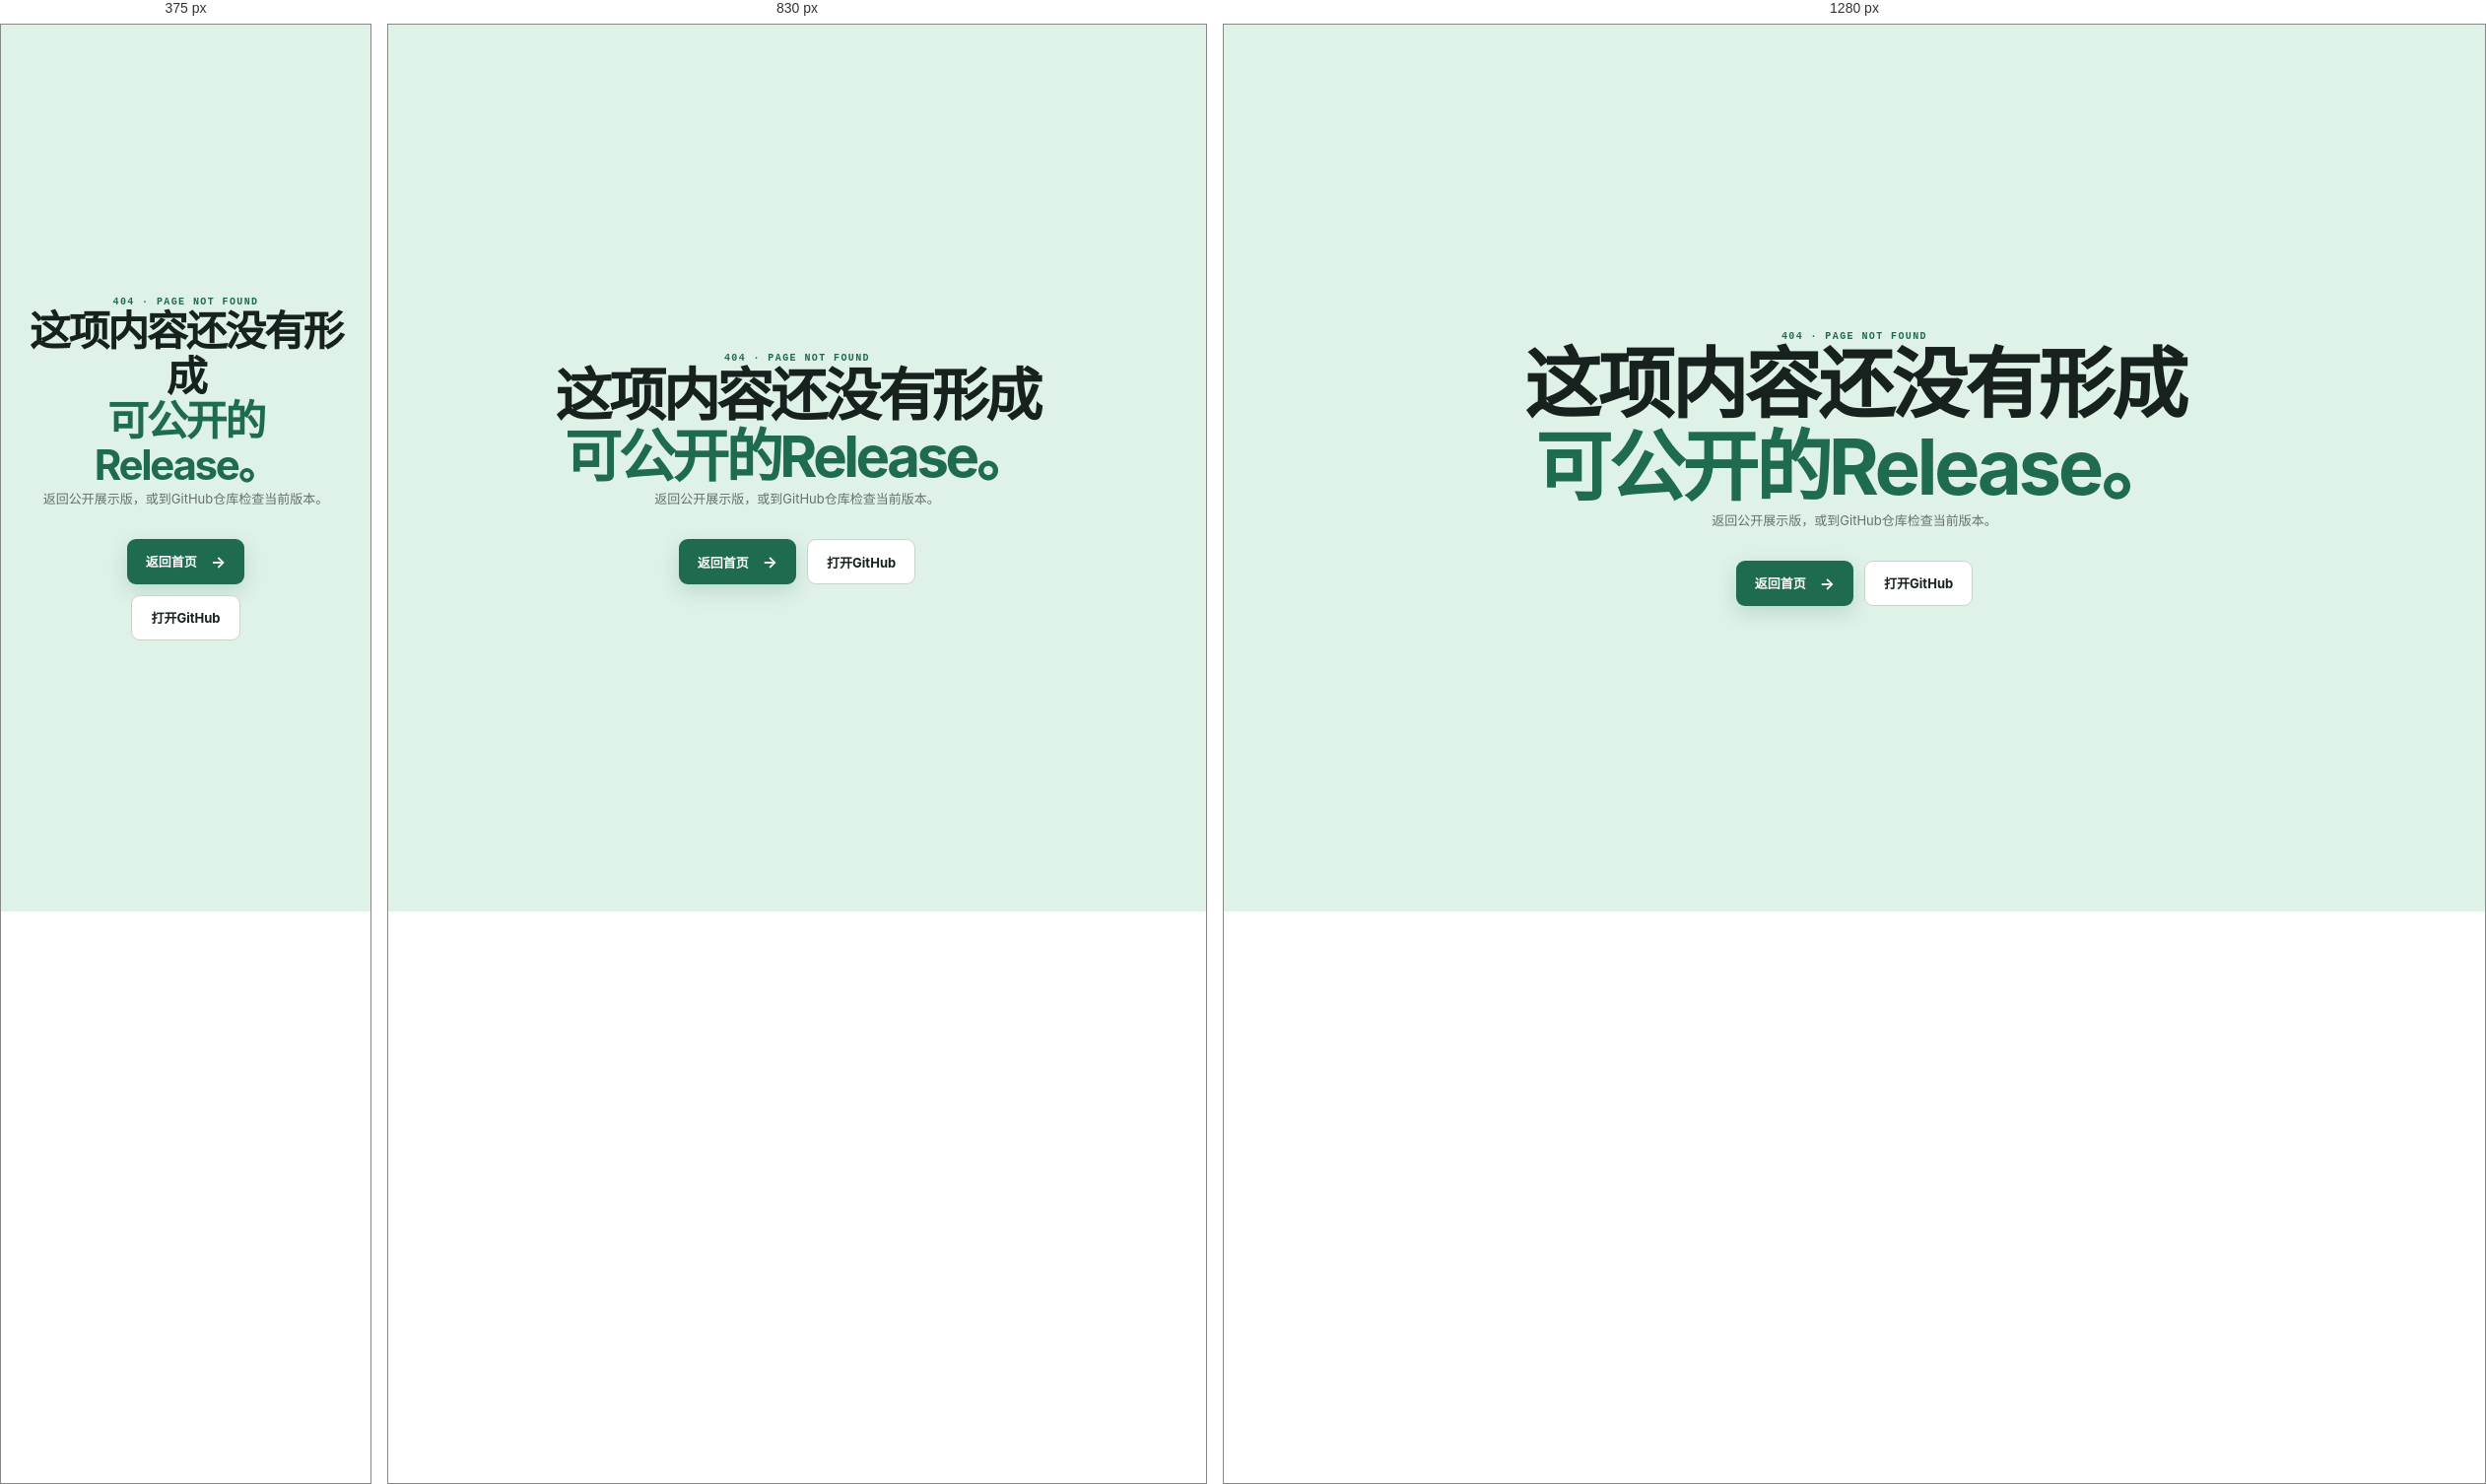
Rendered at 375 px, 830 px and 1280 px, left to right.

<!-- file: 404.html -->
<!doctype html>
<html lang="zh-CN">
<head><meta charset="utf-8"><meta name="viewport" content="width=device-width, initial-scale=1"><title>页面未找到 · Jurissemble</title><link rel="stylesheet" href="./assets/styles.css"></head>
<body><main class="final-cta" style="min-height:100vh;display:grid;place-content:center"><p class="section-kicker">404 · PAGE NOT FOUND</p><h1 style="font-size:clamp(42px,7vw,78px)">这项内容还没有形成<em>可公开的Release。</em></h1><p>返回公开展示版，或到GitHub仓库检查当前版本。</p><div><a class="button primary" href="./">返回首页 <span>→</span></a><a class="button secondary" href="https://github.com/dreamlee666/jurissemble">打开GitHub</a></div></main></body>
</html>



/* @media block from assets/styles.css */
@media (max-width: 980px) {
  nav { display: none; }
  .hero { grid-template-columns: 1fr; gap: 54px; }
  .module-preview { max-width: 650px; transform: none; }
  .proof-grid, .module-grid { grid-template-columns: 1fr 1fr; }
  .proof-grid article:last-child, .module-grid > :last-child { grid-column: 1 / -1; }
  .loop { grid-template-columns: repeat(3, 1fr); }
  .inner-hero, .module-hero { grid-template-columns: 1fr; }
  .verdict-strip, .contribution-grid, .question-grid { grid-template-columns: 1fr 1fr; }
  .module-layout { grid-template-columns: 1fr; }
  .action-panel { margin: 0 0 60px; position: static; }
}

/* @media block from assets/styles.css */
@media (max-width: 680px) {
  .prototype-bar { align-items: flex-start; flex-direction: column; gap: 3px; }
  .site-header, .hero { width: min(100% - 28px, 1180px); }
  .header-action, .brand small { display: none; }
  .hero { padding: 50px 0 62px; }
  h1 { font-size: 42px; letter-spacing: -2.3px; }
  .hero-lead { font-size: 14px; }
  .trust-row { gap: 10px 14px; }
  .preview-body { padding: 20px 15px; }
  .io-grid { grid-template-columns: 1fr; gap: 9px; }
  .io-grid > i { transform: rotate(90deg); }
  .commit-bar { padding: 12px 16px; flex-wrap: wrap; }
  .commit-bar small { width: 100%; margin-left: 16px; }
  .principle-strip, .section-head { align-items: flex-start; flex-direction: column; }
  .principle-strip strong { text-align: left; }
  .section { padding-top: 68px; padding-bottom: 68px; }
  .proof-grid, .module-grid, .loop, .public-private { grid-template-columns: 1fr; }
  .proof-grid article:last-child, .module-grid > :last-child { grid-column: auto; }
  .layer-stack article { grid-template-columns: 45px 1fr; padding: 18px; }
  .layer-stack article > b { display: none; }
  .public-private article { min-height: 260px; padding: 42px 26px; border-right: 1px solid #35433c; }
  .public-private > i { min-height: 50px; }
  .final-cta > div { align-items: center; flex-direction: column; }
  .site-footer { grid-template-columns: 1fr; }
  .footer-links { flex-wrap: wrap; }
  .footer-note { grid-column: 1; }
  .inner-hero, .module-hero, .module-layout { width: min(100% - 28px, 1180px); }
  .inner-hero { padding: 50px 0; }
  .verdict-strip, .contribution-grid, .question-grid, .scope-grid, .interface-columns, .validation-grid, .limits-section ul, .reproduce-section, .english-section { grid-template-columns: 1fr; }
  .verdict-strip article { min-height: 120px; border-right: 1px solid #34413a; }
  .evidence-head { display: none; }
  .evidence-table article { grid-template-columns: 1fr; gap: 13px; }
  .trust-ledger { grid-template-columns: 1fr 1fr; }
  .trust-ledger span { border-bottom: 1px solid var(--line); }
  .module-title { flex-direction: column; }
  .subnav { overflow-x: auto; }
  .subnav a { white-space: nowrap; }
  .version-row { align-items: flex-start; flex-direction: column; padding: 18px; }
  .version-row time { margin-left: 0; }
}